Run: headless pygame with SDL's dummy video driver; simulated clock (each Clock.tick advances the game by its frame time, no real sleeping); random seed 0; keys injected as events and as key.get_pressed() state; no mouse input.
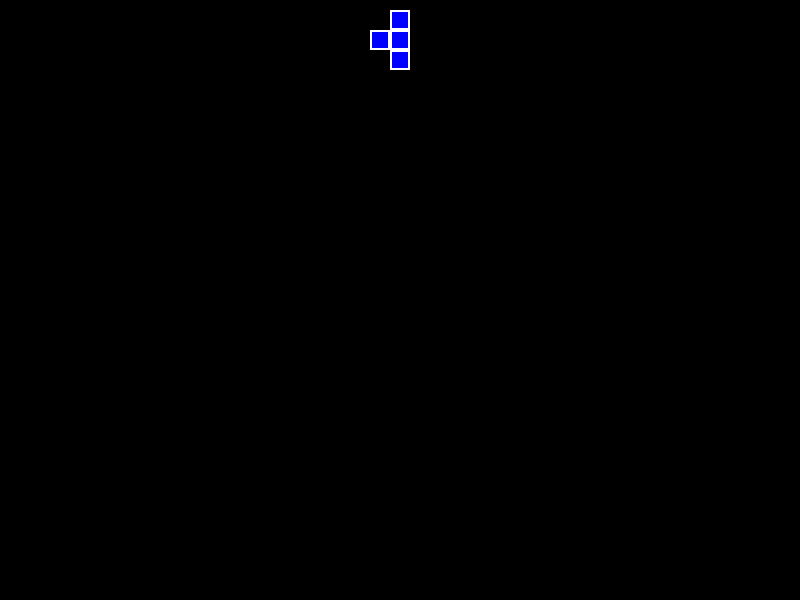
Frame 1 of 4 · flips 1–60 · no input
Frame 2 of 4 · flips 61–180 · tapped SPACE, RETURN · held RIGHT (→), D · screen unchanged from frame 1, image omitted
Frame 3 of 4 · flips 181–300 · held DOWN (↓), S · screen unchanged from frame 2, image omitted
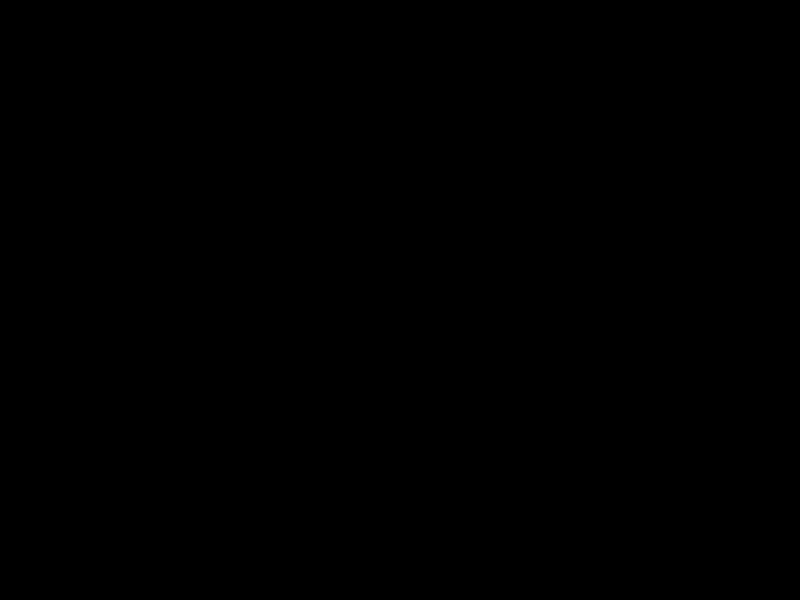
Frame 4 of 4 · flips 301–420 · held LEFT (←), A, UP (↑), W

The pygame program that drew these frames:

import pygame
import pygame.mixer
import random
import math
import time


pygame.font.init()
pygame.mixer.init()
pygame.init()

pygame.display.set_caption("Tetris")

# Define constants
WIDTH = 800
HEIGHT = 600
BG_COLOR = (0,0,0)

BALL_RADIUS = 20
BALL_COLOR = "dark orange"
BALL_VEL_X = 2
BALL_VEL_Y = 2

NO_OF_BALLS = 41 # Odd Number Only (Still dont know whats the bug)

rect_width = 20
rect_height = 20
rect_x = (WIDTH / 2) - (rect_width / 2)
rect_y = 10
block_color = "blue"

border_width = 2
border_color = "white"

CORDS = []
CIRCLES = []

screen = pygame.display.set_mode((WIDTH, HEIGHT))
FONT = pygame.font.SysFont("comicsans", 30)


def t_shape():
    blocks = []
    borders = []
    all_rotations_blocks = []
    all_rotations_borders = []
    x_axis = rect_x
    y_axis = rect_y + rect_height

    for i in range(4):
        if i <= 2:
            block = pygame.Rect(x_axis + border_width, rect_y + border_width, rect_width - 2 * border_width,
                                rect_height - 2 * border_width)
            border_of_block = pygame.Rect(x_axis, rect_y, rect_width, rect_height)
            x_axis += rect_width
            blocks.append(block)
            borders.append(border_of_block)
        else:
            x_axis -= (rect_width * 2)
            block = pygame.Rect(x_axis + border_width, y_axis + border_width, rect_width - 2 * border_width,
                                rect_height - 2 * border_width)
            border_of_block = pygame.Rect(x_axis, y_axis, rect_width, rect_height)
            blocks.append(block)
            borders.append(border_of_block)

    all_rotations_blocks.append(blocks)
    all_rotations_borders.append(borders)
    blocks = []
    borders = []

    x_axis = rect_x
    y_axis = rect_y + rect_height

    for i in range(4):
        if i <= 2:
            block = pygame.Rect(x_axis + border_width, y_axis + border_width, rect_width - 2 * border_width,
                                rect_height - 2 * border_width)
            border_of_block = pygame.Rect(x_axis, y_axis, rect_width, rect_height)
            x_axis += rect_width
            blocks.append(block)
            borders.append(border_of_block)
        else:
            x_axis -= (rect_width * 2)
            block = pygame.Rect(x_axis + border_width, rect_y + border_width, rect_width - 2 * border_width,
                                rect_height - 2 * border_width)
            border_of_block = pygame.Rect(x_axis, rect_y, rect_width, rect_height)
            blocks.append(block)
            borders.append(border_of_block)

    all_rotations_blocks.append(blocks)
    all_rotations_borders.append(borders)
    blocks = []
    borders = []

    x_axis = rect_x + rect_width
    y_axis = rect_y
    for i in range(4):
        if i <= 2:
            block = pygame.Rect(rect_x + border_width, y_axis + border_width, rect_width - 2 * border_width,
                                rect_height - 2 * border_width)
            border_of_block = pygame.Rect(rect_x, y_axis, rect_width, rect_height)
            y_axis += rect_height
            blocks.append(block)
            borders.append(border_of_block)
        else:
            y_axis -= (rect_height * 2)
            block = pygame.Rect(x_axis + border_width, y_axis + border_width, rect_width - 2 * border_width,
                                rect_height - 2 * border_width)
            border_of_block = pygame.Rect(x_axis, y_axis, rect_width, rect_height)
            blocks.append(block)
            borders.append(border_of_block)

    all_rotations_blocks.append(blocks)
    all_rotations_borders.append(borders)
    blocks = []
    borders = []

    x_axis = rect_x - rect_width
    y_axis = rect_y
    for i in range(4):
        if i <= 2:
            block = pygame.Rect(rect_x + border_width, y_axis + border_width, rect_width - 2 * border_width,
                                rect_height - 2 * border_width)
            border_of_block = pygame.Rect(rect_x, y_axis, rect_width, rect_height)
            y_axis += rect_height
            blocks.append(block)
            borders.append(border_of_block)
        else:
            y_axis -= (rect_height * 2)
            block = pygame.Rect(x_axis + border_width, y_axis + border_width, rect_width - 2 * border_width,
                                rect_height - 2 * border_width)
            border_of_block = pygame.Rect(x_axis, y_axis, rect_width, rect_height)
            blocks.append(block)
            borders.append(border_of_block)

    all_rotations_blocks.append(blocks)
    all_rotations_borders.append(borders)

    random_choice = random.randint(0, 3)

    blocks = all_rotations_blocks[random_choice]
    borders = all_rotations_borders[random_choice]

    return blocks, borders


def l_shape():
    blocks = []
    borders = []
    x_axis = rect_x
    y_axis = rect_y

    for i in range(4):
        if i <= 2:
            block = pygame.Rect(x_axis + border_width, y_axis + border_width, rect_width - 2 * border_width,
                                rect_height - 2 * border_width)
            border_of_block = pygame.Rect(x_axis, y_axis, rect_width, rect_height)
            y_axis += rect_height
            blocks.append(block)
            borders.append(border_of_block)
        else:
            x_axis += rect_width
            block = pygame.Rect(x_axis + border_width, rect_y + border_width, rect_width - 2 * border_width,
                                rect_height - 2 * border_width)
            border_of_block = pygame.Rect(x_axis, rect_y, rect_width, rect_height)
            blocks.append(block)
            borders.append(border_of_block)

    return blocks, borders


def s_shape():
    blocks = []
    borders = []
    x_axis = rect_x
    y_axis = rect_y

    for i in range(4):
        if i <= 1:
            block = pygame.Rect(rect_x + border_width, y_axis + border_width, rect_width - 2 * border_width,
                                rect_height - 2 * border_width)
            border_of_block = pygame.Rect(rect_x, y_axis, rect_width, rect_height)
            y_axis += rect_height
            blocks.append(block)
            borders.append(border_of_block)
        elif i <= 2:
            x_axis += rect_width
            y_axis -= rect_height
            block = pygame.Rect(x_axis + border_width, y_axis + border_width, rect_width - 2 * border_width,
                                rect_height - 2 * border_width)
            border_of_block = pygame.Rect(x_axis, y_axis, rect_width, rect_height)
            y_axis += rect_height
            blocks.append(block)
            borders.append(border_of_block)
        else:
            block = pygame.Rect(x_axis + border_width, y_axis + border_width, rect_width - 2 * border_width,
                                rect_height - 2 * border_width)
            border_of_block = pygame.Rect(x_axis, y_axis, rect_width, rect_height)
            blocks.append(block)
            borders.append(border_of_block)

    return blocks, borders


def box_shape():
    blocks = []
    borders = []
    x_axis = rect_x
    y_axis = rect_y + rect_height

    for i in range(4):
        if i <= 1:
            block = pygame.Rect(x_axis + border_width, rect_y + border_width, rect_width - 2 * border_width,
                                rect_height - 2 * border_width)
            border_of_block = pygame.Rect(x_axis, rect_y, rect_width, rect_height)
            x_axis += rect_width
            blocks.append(block)
            borders.append(border_of_block)
        elif i <= 2:
            x_axis = rect_x
            block = pygame.Rect(x_axis + border_width, y_axis + border_width, rect_width - 2 * border_width,
                                rect_height - 2 * border_width)
            border_of_block = pygame.Rect(x_axis, y_axis, rect_width, rect_height)
            blocks.append(block)
            borders.append(border_of_block)
        else:
            x_axis += rect_width
            block = pygame.Rect(x_axis + border_width, y_axis + border_width, rect_width - 2 * border_width,
                                rect_height - 2 * border_width)
            border_of_block = pygame.Rect(x_axis, y_axis, rect_width, rect_height)
            blocks.append(block)
            borders.append(border_of_block)

    return blocks, borders


def bar_shape():
    blocks = []
    all_rotations_blocks = []
    borders = []
    all_rotations_borders = []
    x_axis = rect_x
    for i in range(4):
        block = pygame.Rect(x_axis + border_width, rect_y + border_width, rect_width - 2 * border_width,
                            rect_height - 2 * border_width)
        border_of_block = pygame.Rect(x_axis, rect_y, rect_width, rect_height)
        x_axis += rect_width
        blocks.append(block)
        borders.append(border_of_block)

    all_rotations_blocks.append(blocks)
    all_rotations_borders.append(borders)

    blocks = []
    borders = []
    y_axis = rect_y
    for i in range(4):
        block = pygame.Rect(rect_x + border_width, y_axis + border_width, rect_width - 2 * border_width,
                            rect_height - 2 * border_width)
        border_of_block = pygame.Rect(rect_x, y_axis, rect_width, rect_height)
        y_axis += rect_height
        blocks.append(block)
        borders.append(border_of_block)

    all_rotations_blocks.append(blocks)
    all_rotations_borders.append(borders)

    random_choice = random.randint(0,1)

    blocks = all_rotations_blocks[random_choice]
    borders = all_rotations_borders[random_choice]

    return blocks, borders


def draw(shape):
    screen.fill(BG_COLOR)

    # pygame.draw.rect(screen, "white", border_of_block, border_width)
    # pygame.draw.rect(screen, "blue", block)

    cords = []
    for block, border in zip(shape[0], shape[1]):
        pygame.draw.rect(screen, border_color, border, border_width)
        pygame.draw.rect(screen, block_color, block)
        cords.append((block.x, block.y))

    # new_x = cords[-1][0]
    # new_y = cords[-1][1]
    #
    # rotated_cords = []
    #
    # for i in range(len(cords)):
    #     rotated_cords.append((new_x, new_y))
    #     new_y += rect_width
    #
    # for block, border, cords in zip(shape[0], shape[1], rotated_cords):
    #     border.x, border.y = (cords[0] - 2, cords[1]-2)
    #     block.x, block.y = cords






    pygame.display.update()


def main():
    clock = pygame.time.Clock()

    # block = pygame.Rect(rect_x + border_width, rect_y + border_width, rect_width - 2 * border_width, rect_height - 2 * border_width)
    # border_of_block = pygame.Rect(rect_x, rect_y, rect_width, rect_height)

    bar = bar_shape()
    box = box_shape()
    t = t_shape()
    s = s_shape()
    l = l_shape()

    # shape = random.choice([bar, box, t, s, l])
    shape = t

    running = True
    while running:
        for event in pygame.event.get():
            if event.type == pygame.QUIT:
                running = False

        keys = pygame.key.get_pressed()
        if keys[pygame.K_UP]:
            cords = []
            for block, border in zip(shape[0], shape[1]):
                cords.append((block.x, block.y))

            new_x = cords[-1][0]
            new_y = cords[-1][1]

            rotated_cords = []

            for i in range(len(cords)):
                rotated_cords.append((new_x, new_y))
                new_y += rect_width

            for block, border, cords in zip(shape[0], shape[1], rotated_cords):
                border.x, border.y = (cords[0] - 2, cords[1] - 2)
                block.x, block.y = cords

        # if keys[pygame.K_LEFT] and player.x - PLAYER_VEL >= 0:
        #     start = True
        #     player.x -= PLAYER_VEL
        # if keys[pygame.K_RIGHT] and player.x + PLAYER_VEL + player.width <= WIDTH:
        #     start = True
        #     player.x += PLAYER_VEL
        #
        # if keys[pygame.K_DOWN] and player.y + PLAYER_VEL + player.height <= HEIGHT:
        #     start = True
        #     player.y += PLAYER_VEL


        # if hit:
        #     lost_text = FONT.render("You Lost!", 1, "white")
        #     screen.blit(lost_text, (WIDTH / 2 - lost_text.get_width() / 2, HEIGHT / 2 - lost_text.get_height() / 2))
        #     pygame.display.update()
        #     pygame.time.delay(5000)
        #     break


        clock.tick(10)
        draw(shape)


if __name__ == "__main__":
    main()
